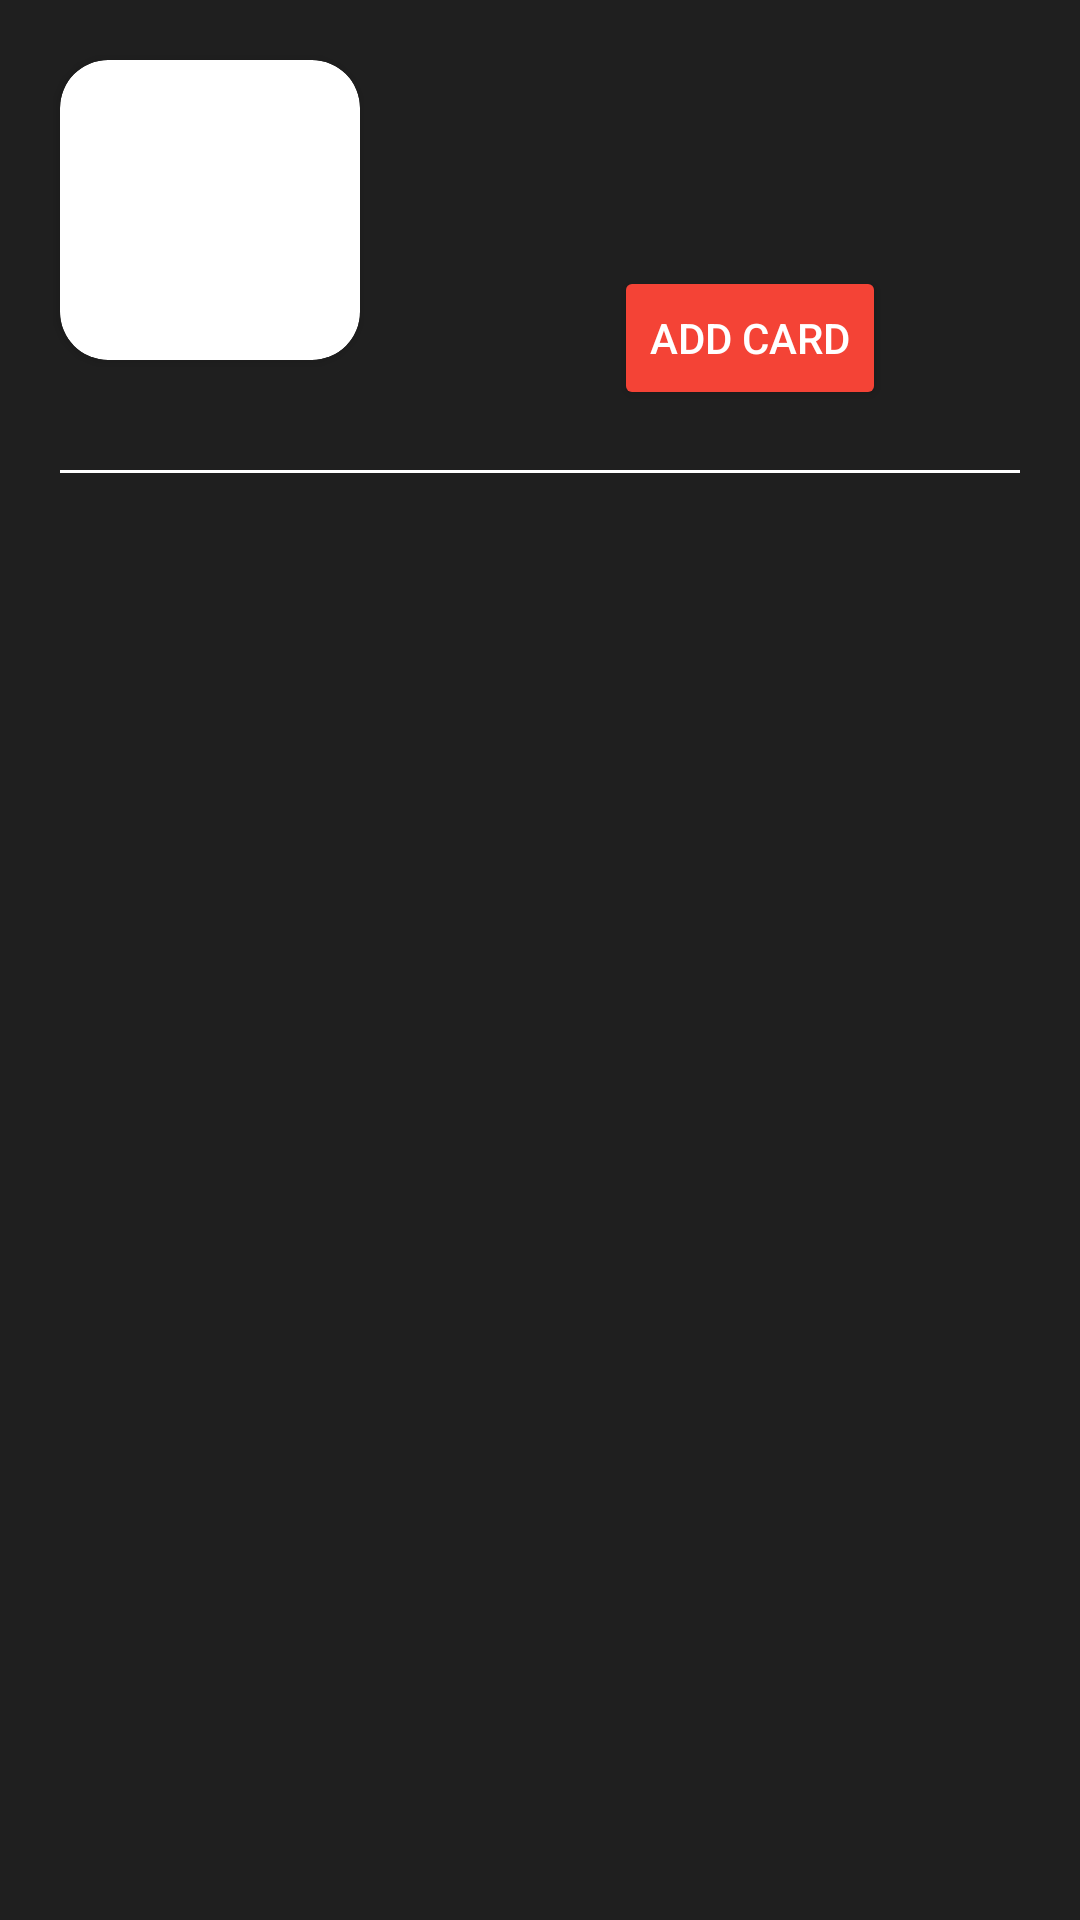

Reconstruct the res/layout file that produces this screen, plus the resources it refers to.
<!-- AndroidManifest.xml: application theme Theme.AppDeRestaurante -->
<!-- res/layout/food_item.xml -->
<?xml version="1.0" encoding="utf-8"?>
<androidx.constraintlayout.widget.ConstraintLayout xmlns:android="http://schemas.android.com/apk/res/android"
    xmlns:app="http://schemas.android.com/apk/res-auto"
    xmlns:tools="http://schemas.android.com/tools"
    android:layout_width="match_parent"
    android:layout_height="wrap_content"
    android:background="@color/background_1">

    <androidx.cardview.widget.CardView
        android:id="@+id/cdv_food_item"
        android:layout_width="100dp"
        android:layout_height="100dp"
        android:layout_margin="20dp"
        app:cardCornerRadius="16dp"
        app:layout_constraintStart_toStartOf="parent"
        app:layout_constraintTop_toTopOf="parent">

        <ImageView
            android:id="@+id/img_food_item"
            android:layout_width="100dp"
            android:layout_height="100dp"
            android:src="@drawable/food1" />

    </androidx.cardview.widget.CardView>

    <TextView
        android:id="@+id/txt_title_food_item"
        android:layout_width="wrap_content"
        android:layout_height="wrap_content"
        android:layout_margin="20dp"
        android:textColor="@color/white"
        android:textSize="16dp"
        android:textStyle="bold"
        app:layout_constraintStart_toEndOf="@id/cdv_food_item"
        app:layout_constraintTop_toTopOf="parent"
        tools:text="Batata Frita com camarão" />

    <TextView
        android:id="@+id/txt_description_food_item"
        android:layout_width="match_parent"
        android:layout_height="wrap_content"
        android:layout_marginVertical="20dp"
        android:layout_marginStart="140dp"
        android:layout_marginEnd="10dp"
        android:textColor="@color/white"
        android:textSize="14dp"
        app:layout_constraintEnd_toEndOf="parent"
        app:layout_constraintStart_toEndOf="@id/cdv_food_item"
        app:layout_constraintTop_toBottomOf="@id/txt_title_food_item"
        tools:text="Bata e camaraão fritos com sal, limão, e bebida inclusa" />

    <TextView
        android:id="@+id/txt_price_food_item"
        android:layout_width="wrap_content"
        android:layout_height="wrap_content"
        android:layout_margin="20dp"
        android:textColor="@color/white"
        android:textSize="18sp"
        app:layout_constraintStart_toEndOf="@id/cdv_food_item"
        app:layout_constraintTop_toBottomOf="@id/txt_description_food_item"
        tools:text="R$ 45.90" />

    <Button
        android:id="@+id/btn_food_item"
        android:layout_width="wrap_content"
        android:layout_height="wrap_content"
        android:layout_margin="8dp"
        android:backgroundTint="@color/button_color"
        android:text="@string/button_food_item"
        android:textColor="@color/white"
        app:layout_constraintEnd_toEndOf="parent"
        app:layout_constraintStart_toEndOf="@id/txt_price_food_item"
        app:layout_constraintTop_toBottomOf="@id/txt_description_food_item" />

    <View
        android:id="@+id/view_line_food_item"
        android:layout_width="match_parent"
        android:layout_height="1dp"
        android:layout_margin="20dp"
        android:background="@color/white"
        app:layout_constraintEnd_toEndOf="parent"
        app:layout_constraintStart_toStartOf="parent"
        app:layout_constraintTop_toBottomOf="@id/btn_food_item" />


</androidx.constraintlayout.widget.ConstraintLayout>
<!-- resources referenced by this layout -->
<resources>
  <color name="background_1">#1F1F1F</color>
  <color name="button_color">#F44336</color>
  <color name="white">#FFFFFFFF</color>
  <string name="button_food_item">Add Card</string>
  <style name="Theme.AppDeRestaurante" parent="Base.Theme.AppDeRestaurante" />
  <style name="Base.Theme.AppDeRestaurante" parent="Theme.Material3.DayNight.NoActionBar">
          <item name="statusBarBackground">@color/black</item>
      </style>
  <color name="black">#FF000000</color>
</resources>
